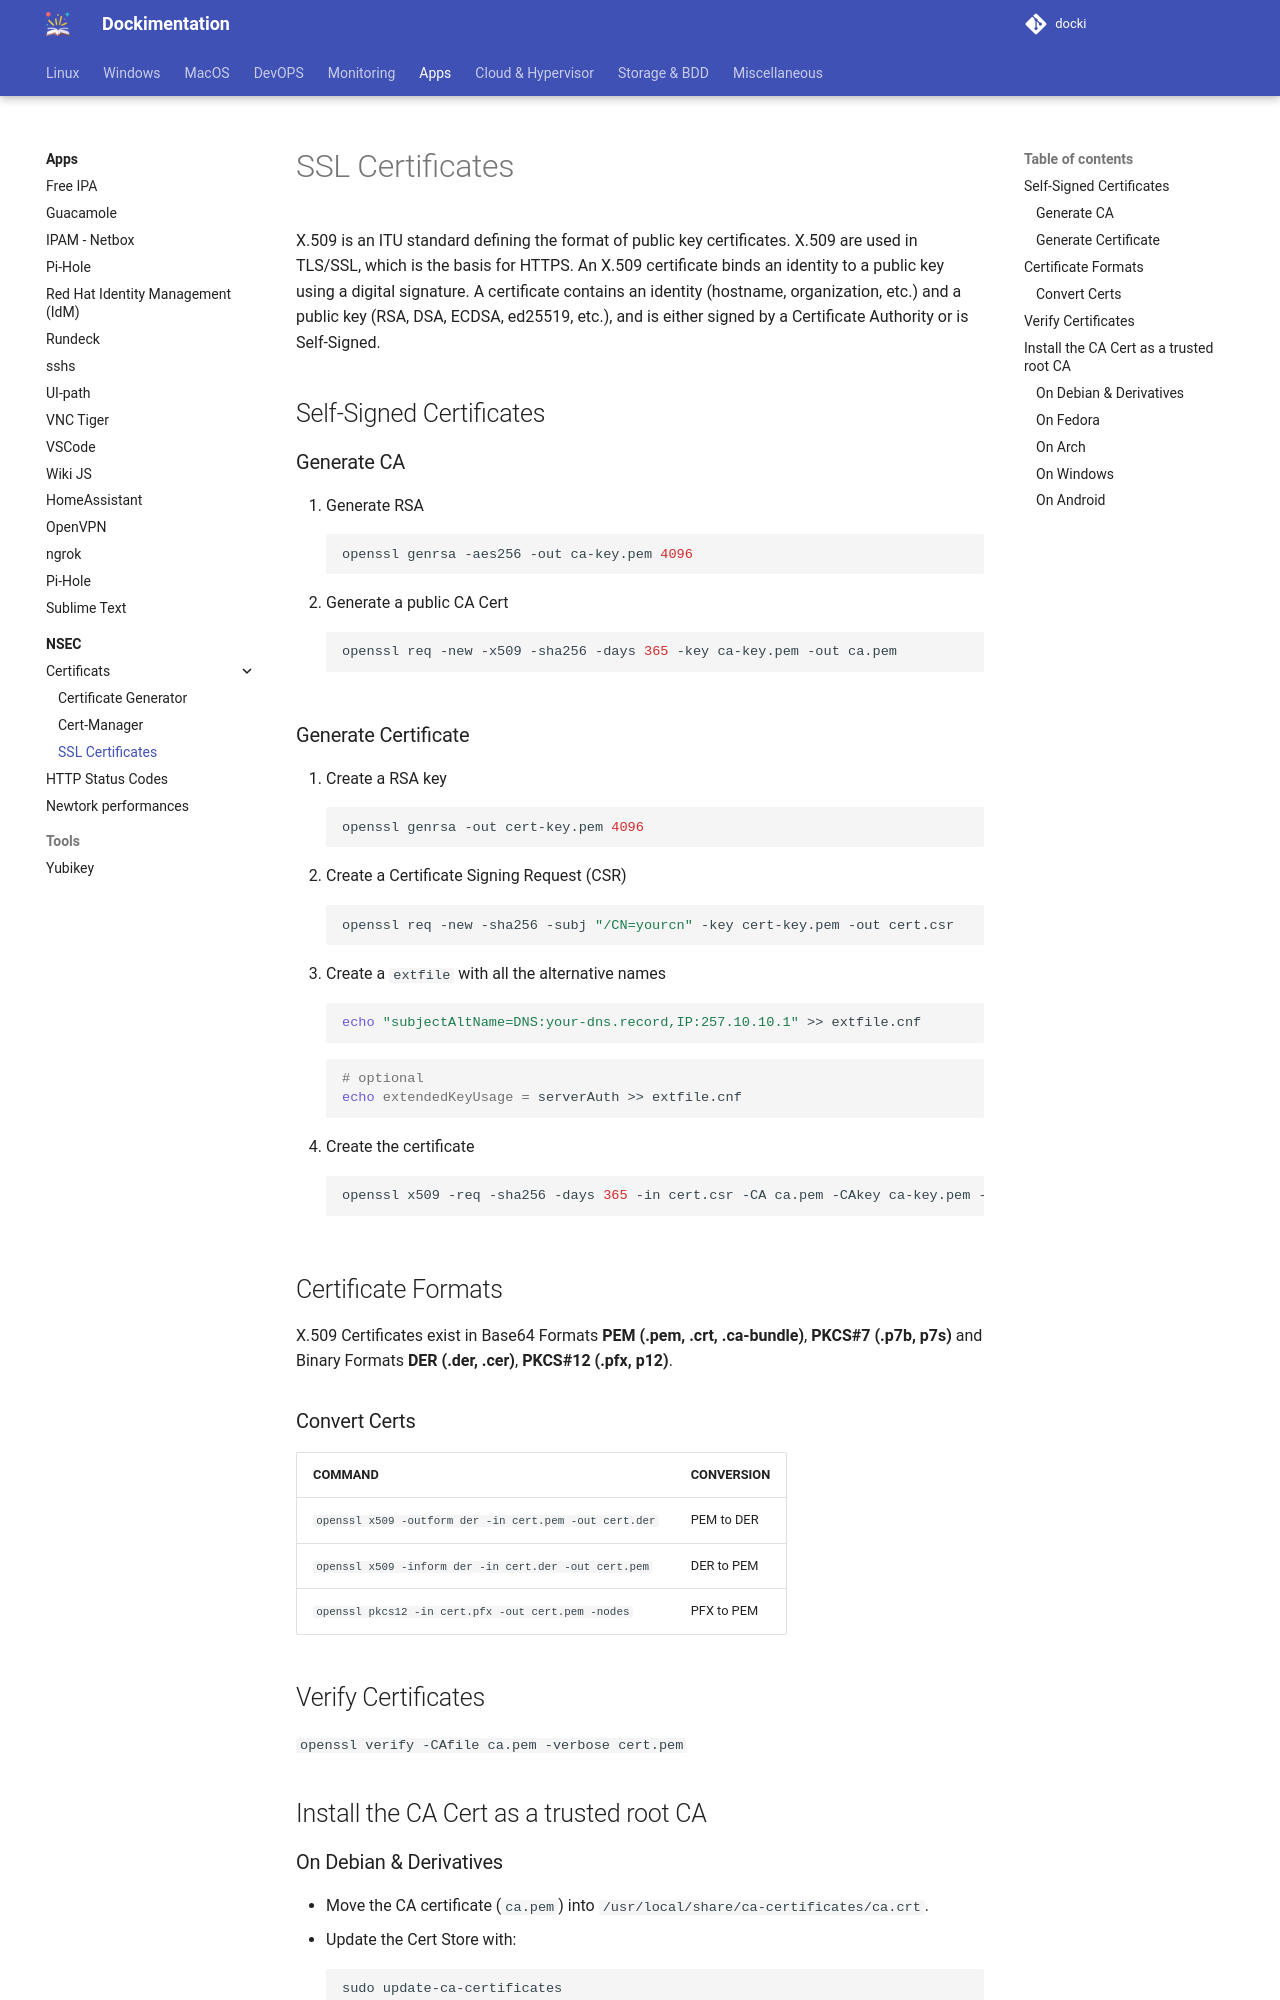

repository: sboistel/docki · page: app/ssl/index.html · generator: mkdocs

# SSL Certificates

X.509 is an ITU standard defining the format of public key certificates. X.509 are used in TLS/SSL, which is the basis for HTTPS. An X.509 certificate binds an identity to a public key using a digital signature. A certificate contains an identity (hostname, organization, etc.) and a public key (RSA, DSA, ECDSA, ed25519, etc.), and is either signed by a Certificate Authority or is Self-Signed.

## Self-Signed Certificates

### Generate CA
1. Generate RSA
```bash
openssl genrsa -aes256 -out ca-key.pem 4096
```
2. Generate a public CA Cert
```bash
openssl req -new -x509 -sha256 -days 365 -key ca-key.pem -out ca.pem
```

### Generate Certificate
1. Create a RSA key
```bash
openssl genrsa -out cert-key.pem 4096
```
2. Create a Certificate Signing Request (CSR)
```bash
openssl req -new -sha256 -subj "/CN=yourcn" -key cert-key.pem -out cert.csr
```
3. Create a `extfile` with all the alternative names
```bash
echo "subjectAltName=DNS:your-dns.record,IP:257.10.10.1" >> extfile.cnf
```
```bash
# optional
echo extendedKeyUsage = serverAuth >> extfile.cnf
```
4. Create the certificate
```bash
openssl x509 -req -sha256 -days 365 -in cert.csr -CA ca.pem -CAkey ca-key.pem -out cert.pem -extfile extfile.cnf -CAcreateserial
```

## Certificate Formats

X.509 Certificates exist in Base64 Formats **PEM (.pem, .crt, .ca-bundle)**, **PKCS#7 (.p7b, p7s)** and Binary Formats **DER (.der, .cer)**, **PKCS#12 (.pfx, p12)**.

### Convert Certs

COMMAND | CONVERSION
---|---
`openssl x509 -outform der -in cert.pem -out cert.der` | PEM to DER
`openssl x509 -inform der -in cert.der -out cert.pem` | DER to PEM
`openssl pkcs12 -in cert.pfx -out cert.pem -nodes` | PFX to PEM

## Verify Certificates
`openssl verify -CAfile ca.pem -verbose cert.pem`

## Install the CA Cert as a trusted root CA

### On Debian & Derivatives
- Move the CA certificate (`ca.pem`) into `/usr/local/share/ca-certificates/ca.crt`.
- Update the Cert Store with:
```bash
sudo update-ca-certificates
```

Refer the documentation [here](https://wiki.debian.org/Self-Signed_Certificate) and [here.](https://manpages.debian.org/buster/ca-certificates/update-ca-certificates.8.en.html)
